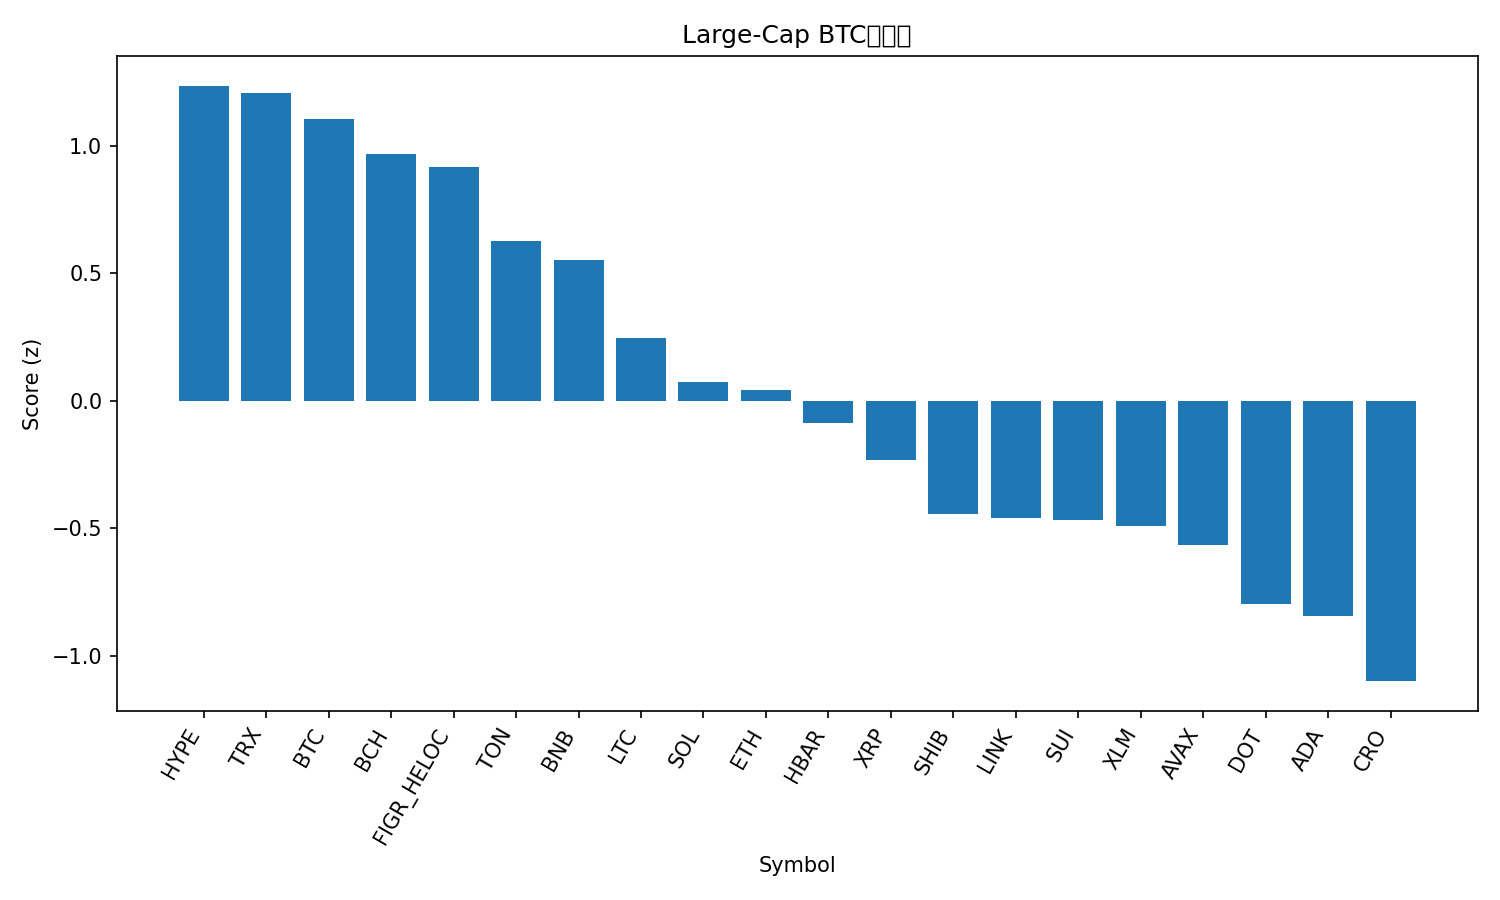

The file beside this chart, header and first rows:
rank, name, symbol, price_btc, price_usd, pct_1h_btc, pct_24h_btc, pct_7d_btc, market_cap_rank, market_cap_usd, volume_usd, score
1, Hyperliquid, HYPE, 0.0004617, 53.09, 0.4782, -2.024, 3.113, 16, 14409470072, 474034038, 1.236
2, TRON, TRX, 3.02e-06, 0.3472, 0.152, 0.0138, 1.079, 10, 32880658932, 731059640, 1.208
3, Bitcoin, BTC, 1.0, 115029, 0.0, 0.0, 0.0, 1, 2297266820272, 34468517701, 1.108
4, Bitcoin Cash, BCH, 0.005173, 594.9, -0.177, 1.05, -3.096, 23, 11872262523, 606701033, 0.969
5, Figure Heloc, FIGR_HELOC, 8.64e-06, 1.0, 0.0, 0.0, -4.434, 19, 12439777893, 541566, 0.9183
6, Toncoin, TON, 2.736e-05, 3.15, -0.1471, -1.821, -1.439, 28, 8095225397, 152465772, 0.6274
7, BNB, BNB, 0.007948, 914, -0.3211, -1.918, 1.099, 6, 127389918554, 1315798526, 0.5523
8, Litecoin, LTC, 0.0009868, 113.5, -0.5213, -2.137, -2.608, 27, 8674344126, 527830186, 0.2476
9, Solana, SOL, 0.002035, 234.1, -0.8118, -4.334, 9.186, 5, 127019550302, 9689776466, 0.07269
10, Ethereum, ETH, 0.03933, 4523, -1.019, -2.099, 1.855, 2, 547761858206, 31401925737, 0.04136
11, Hedera, HBAR, 2.03e-06, 0.2339, -0.9418, -3.193, 2.666, 25, 9922110585, 242937793, -0.08581
12, XRP, XRP, 2.585e-05, 2.97, -1.078, -2.96, -0.1153, 3, 177595666848, 5466062883, -0.2305
13, Shiba Inu, SHIB, 1.14096e-10, 1.312e-05, -0.9072, -5.58, 1.323, 31, 7743830613, 282928624, -0.4419
14, Chainlink, LINK, 0.0002037, 23.43, -1.174, -4.137, 0.9457, 13, 15903786131, 852725833, -0.4578
15, Sui, SUI, 3.079e-05, 3.54, -0.9901, -5.187, 0.7433, 18, 12633331081, 1225382372, -0.4668
16, Stellar, XLM, 3.29e-06, 0.3779, -1.256, -3.873, 0.8047, 21, 12052780986, 253991058, -0.491
17, Avalanche, AVAX, 0.0002477, 28.49, -1.633, -4.357, 10.81, 22, 12050623652, 1058808512, -0.5637
18, Polkadot, DOT, 3.629e-05, 4.17, -1.404, -5.14, 0.6751, 34, 6376844106, 300926240, -0.7966
19, Cardano, ADA, 7.47e-06, 0.8604, -1.346, -5.438, -1.226, 11, 31449776745, 2078811467, -0.8454
20, Cronos, CRO, 2e-06, 0.2294, -1.116, -5.792, -14.07, 30, 7760570315, 101949146, -1.099
21, Dogecoin, DOGE, 2.27e-06, 0.2614, -1.91, -9.415, 8.924, 8, 39606946752, 5734246386, -1.559
